Run: headless pygame with SDL's dummy video driver; simulated clock (each Clock.tick advances the game by its frame time, no real sleeping); random seed 0; keys injected as events and as key.get_pressed() state; no mouse input.
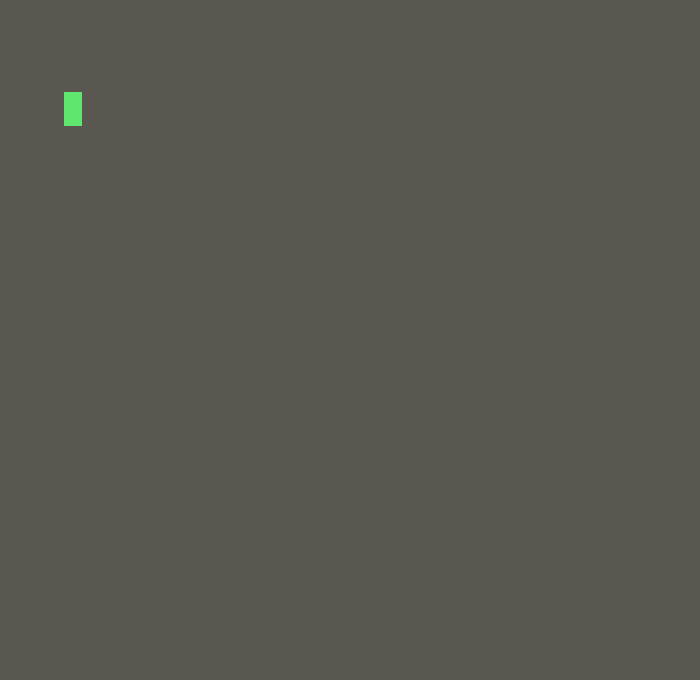
Frame 1 of 4 · flips 1–60 · no input
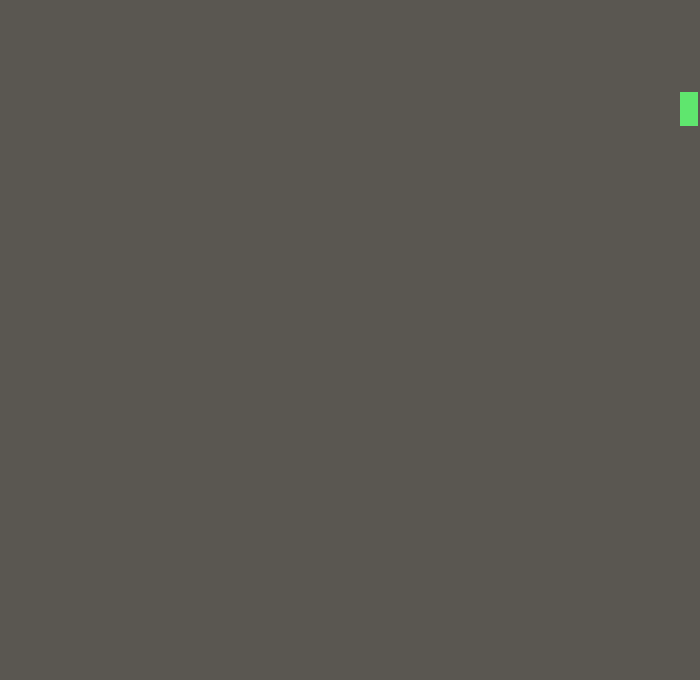
Frame 2 of 4 · flips 61–180 · tapped SPACE, RETURN · held RIGHT (→), D
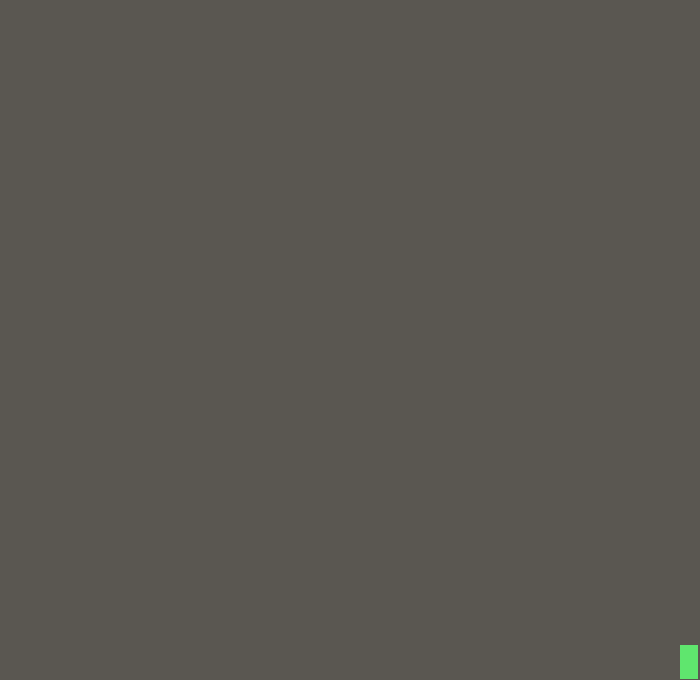
Frame 3 of 4 · flips 181–300 · held DOWN (↓), S
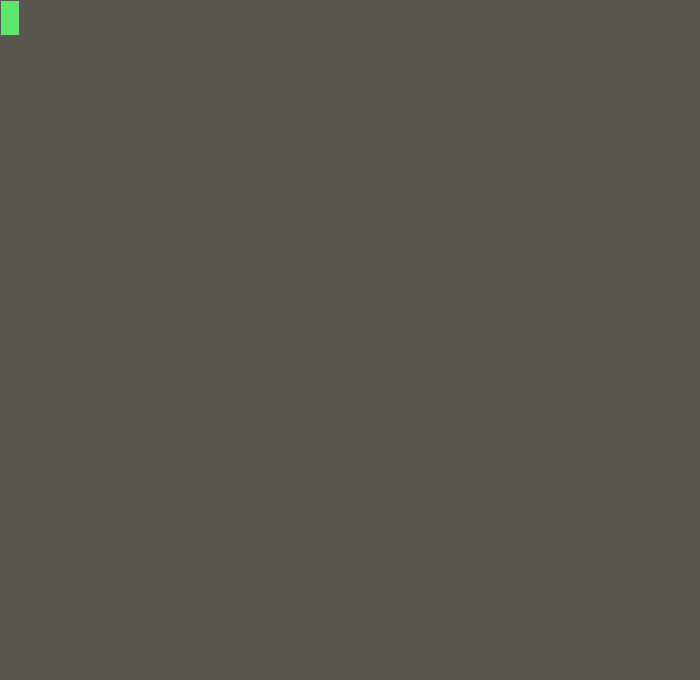
Frame 4 of 4 · flips 301–420 · held LEFT (←), A, UP (↑), W

The pygame program that drew these frames:

import pygame
import time

pygame.init()

win = pygame.display.set_mode((700, 680))

pygame.display.set_caption("Game Title")

#clock = pygame.time.Clock()

x = 64
y = 92
width = 18
height = 34
vel = 7


is_jump = False
jump_count = 10 


run = True
while run:
    pygame.time.delay(10)


    for event in pygame.event.get():
        if event.type == pygame.QUIT:
            run = False

    keys = pygame.key.get_pressed()

    if keys[pygame.K_LEFT] and x > vel:
        x -= vel
    if keys[pygame.K_RIGHT] and x < 700 - width - vel: #  X < Screen Width - Width - vel
        x += vel
    if not(is_jump):
        if keys[pygame.K_UP] and y > vel:
            y -= vel
        if keys[pygame.K_DOWN] and y < 680 - height - vel:  #Subtract vel for the pixles in that frame
            y+= vel
        if keys[pygame.K_SPACE]:
            is_jump = True
    else:
        if jump_count >= -10:
            neg = 1
                                # positive neg here to keep -10 to increase y axis (thats backwords)
            if jump_count < 0:
                neg = -1         # neg is -1 so when multiplied inverses, next line.
            y -= (jump_count ** 2 ) * 0.5 * neg
            jump_count -= 1
        else:
            is_jump = False
            jump_count = 10
           
         

            
    win.fill((90,87,81))

    pygame.draw.rect(win, (95, 230, 110), (x, y, width, height))
    pygame.display.update()



pygame.quit()
